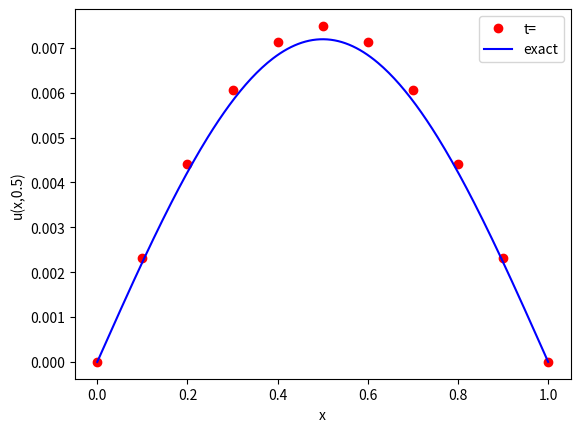

Generate this figure with matplotlib:
# simple forward Euler solver for the 1D heat equation
#   u_t = kappa u_xx  0<x<L, 0<t<T
# with zero-temperature boundary conditions
#   u=0 at x=0,L, t>0
# and prescribed initial temperature
#   u=u_I(x) 0<=x<=L,t=0

import numpy as np
import pylab as pl
from math import pi
from matplotlib import pyplot as plt

from scipy.sparse import diags
from scipy.sparse.linalg import inv


def u_I(x,L):
    # initial temperature distribution
    y = np.sin(pi*x/L)
    return y

def u_exact(x,t):
    # the exact solution
    y = np.exp(-kappa*(pi**2/L**2)*t)*np.sin(pi*x/L)
    return y

def solve_heat_eq_matrix(mx, mt, L, T, kappa, bound_cond, scheme):

    x = np.linspace(0, L, mx+1)     # mesh points in space
    t = np.linspace(0, T, mt+1)     # mesh points in time
    deltax = x[1] - x[0]            # gridspacing in x
    deltat = t[1] - t[0]            # gridspacing in t
    lmbda = kappa*deltat/(deltax**2) 

    u_j = np.zeros(x.size)

    # Set up matrices 
    if scheme == "forward_euler":
    # create forward euler matrix
    # Use sparse matrix
        A_diagonals = (lmbda, 1-2*lmbda, lmbda)
        A = diags(A_diagonals, [-1,0,1], shape = (mx-1,mx-1))

    # create backward euler matrix
    if scheme == "backward_euler":
        A_diagonals = (-lmbda, 1+2*lmbda, -lmbda)
        A = diags(A_diagonals, [-1,0,1], shape = (mx-1,mx-1))
        A = inv(A) # performing inversion here saves computation

    # create Crank Nicholson matrix
    if scheme == "crank_nicholson":
        A_diagonals = (-lmbda/2, 1+lmbda, -lmbda/2)
        A = diags(A_diagonals, [-1,0,1], shape = (mx-1,mx-1))

        B_diagonals = (lmbda/2, 1-lmbda, lmbda/2)
        B = diags(B_diagonals, [-1,0,1], shape = (mx-1,mx-1))

        A = inv(A).dot(B)


    # Set initial condition
    for i in range(0, mx+1):
        u_j[i] = u_I(x[i], L)

    # loop over every time point
    for j in range(mt):

        u_jp1 = bound_cond(u_j, A, lmbda, deltat, j)
        
        # Update u_j
        u_j[:] = u_jp1[:]

    return(u_j)

def forward_euler_neumann(u_j, lmbda, dx, j):

    # create forward euler matrix 
    A = np.zeros((u_j.size, u_j.size))

    for i in range(u_j.size):
        A[i,i] = (1 - 2*lmbda)

        if i < u_j.size - 1:
            A[i+1, i] = lmbda
            A[i, i+1] = lmbda

    A[0,1] = 2*lmbda
    A[u_j.size-1, u_j.size-2] = 2*lmbda

    # create bound array
    bound_array = np.zeros(u_j.size)
    bound_array[0] = -P(j)
    bound_array[u_j.size-1] = Q(j)

    # compute u(j+1) array
    u_jp1 = np.add(np.dot(A,u_j), 2*lmbda*dx*bound_array)

    return u_jp1

def dirichlet(u_j, A, lmbda, dt, j):

    u_jp1 = np.zeros(u_j.size)

    # create boundary condition array
    bound_array = np.zeros(u_j.size-2)
    bound_array[0] = p(j)
    bound_array[u_j.size-3] = q(j)

    # evaluate RHS function
    s_j = RHS_fun(j, u_j)

    # compute u(j+1) array
    u_jp1[1:-1] = np.add(A.dot(np.transpose(u_j[1:-1])) , lmbda*bound_array )

    # add RHS function
    u_jp1 = np.add(u_jp1, dt*s_j)

    # update boundary nodes
    u_jp1[0] = p(j)
    u_jp1[u_j.size-1] = q(j)

    return u_jp1

def backward_euler_dirichlet(u_j, lmbda, dt, j):

    u_jp1 = np.zeros(u_j.size)

    A_diagonals = (-lmbda, 1+2*lmbda, -lmbda)
    A_fe = diags(A_diagonals, [-1,0,1], shape = (mx-1,mx-1))

    # create boundary condition array
    bound_array = np.zeros(u_j.size-2)
    bound_array[0] = p(j)
    bound_array[u_j.size-3] = q(j)

    # evaluate RHS function
    s_j = RHS_fun(j, u_j)

    # compute u(j+1) array
    u_jp1[1:-1] = np.add(np.dot( np.linalg.inv(A_be), np.transpose(u_j[1:-1]) ) , lmbda*bound_array )

    # add RHS function
    u_jp1 = np.add(u_jp1, dt*s_j)

    # update boundary nodes
    u_jp1[0] = p(j)
    u_jp1[u_j.size-1] = q(j)

    return u_jp1


def RHS_fun(j, u_j):

    s_j = np.zeros(u_j.size)

    for i in range(u_j.size):

        if i == 1:
            s_j[i] = 0
        else:
            s_j[i] = 0
    
    return s_j

# Dirichlet conditions
def p(j): # end at x = 0
    return 0

def q(j): # end at x = L
    return 0

# Neumann conditions
def P(j): # end at x = 0
    return 2

def Q(j): # end at x = L
    return -2

def RMSE(exact, num):

    error = np.sqrt( np.sum( np.power( np.subtract(exact,num), 2) ) / num.size )

    return error

# set numerical parameters
mx = 10   # number of gridpoints in space
mt = 1000  # number of gridpoints in time

# set problem parameters/functions
kappa = 1.0   # diffusion constant
L=1.0         # length of spatial domain
T=0.5   # total time to solve for

#u_j = solve_heat_eq_matrix(mx, mt, L, T, kappa, dirichlet_bound_cond_fe )


errors = []
mxs = []

#mt = 1000



# for n in range(1,9): # number of points for each exponent
   
#     mx = np.power(2,n)
   
#     print(mx)
#     mt = np.power(mx, 2)

#     xx = np.linspace(0,L,mx+1)

#     u_j = solve_heat_eq_matrix(mx, mt, L, T, kappa, dirichlet, 'forward_euler')

#     error = RMSE(u_j, u_exact(xx,T) )

#     errors.append(error)
#     mxs.append(mx)

# slope, intercept = np.polyfit(np.log(mxs), np.log(errors), 1)

# print("Gradient = ",slope)

# plt.loglog(mxs, errors)
# plt.xlabel("Number of grid points in space")
# plt.ylabel("RMSE")
# plt.title("Error Plot for Forward Euler")

u_j = solve_heat_eq_matrix(mx, mt, L, T, kappa, dirichlet, 'crank_nicholson' )

#plot the final result and exact solution
x = np.linspace(0, L, mx+1)

plt.plot(x,u_j,'ro',label='t=')

xx = np.linspace(0,L,250)
plt.plot(xx,u_exact(xx,T),'b-',label='exact')
plt.xlabel('x')
plt.ylabel('u(x,0.5)')
plt.legend(loc='upper right')
# plt.show()
plt.show()
